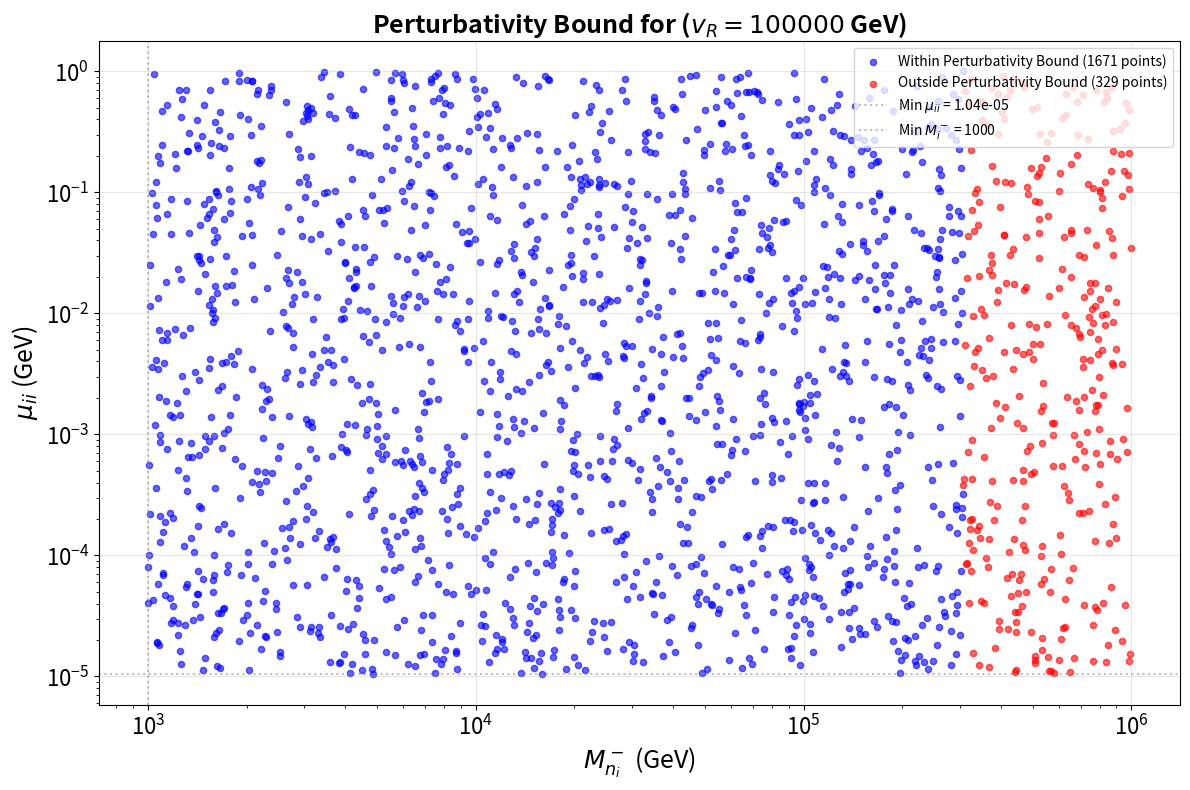

The script that saved this image:
"""
Perturbativity Bound Analysis for Yukawa Couplings in DLRSM Model

This module calculates the perturbativity bound on the Yukawa YR couplings 
of the DLRSM model. Following the definitions:
- YRi^2 = (2/vR^2) * Mn_i^+ * Mn_i^-
- Mn_i^+ = Mn_i^- + μ_{ii}
- The perturbativity bound is |YRi|^2 < 6π

Author: Moises Zeleny
Date: July 2025
"""

import numpy as np
import matplotlib.pyplot as plt
import os
import traceback

class PerturbativityAnalyzer:
    """
    A class to analyze perturbativity bounds for Yukawa couplings in the DLRSM model.
    """
    
    def __init__(self, vR):
        """
        Initialize the analyzer with the vacuum expectation value.
        
        Args:
            vR (float): Vacuum expectation value of the right-handed Higgs field.
        """
        self.vR = vR
        self.perturbativity_limit = 6 * np.pi
    
    def calculate_yukawa_coupling_squared(self, Mn_i_minus, muii):
        """
        Calculate the Yukawa coupling YRi^2.
        
        Args:
            Mn_i_minus (float or array): Mass of the right-handed neutrino for index i.
            muii (float or array): The parameter μ_{ii}.
            
        Returns:
            float or array: The Yukawa coupling YRi^2 for index i.
        """
        Mn_i_plus = Mn_i_minus + muii
        return (2 / self.vR**2) * Mn_i_plus * Mn_i_minus
    
    def calculate_perturbativity_margin(self, Mn_i_minus, muii):
        """
        Calculate how much margin exists before hitting the perturbativity bound.
        
        Args:
            Mn_i_minus (float or array): Mass of the right-handed neutrino for index i.
            muii (float or array): The parameter μ_{ii}.
            
        Returns:
            float or array: The margin (positive means within bound, negative means outside).
        """
        YRi_sq = self.calculate_yukawa_coupling_squared(Mn_i_minus, muii)
        return self.perturbativity_limit - YRi_sq
    
    def is_perturbative(self, Mn_i_minus, muii):
        """
        Check if the Yukawa coupling YRi is within the perturbativity bound.
        
        Args:
            Mn_i_minus (float or array): Mass of the right-handed neutrino for index i.
            muii (float or array): The parameter μ_{ii}.
            
        Returns:
            bool or array: True if YRi is within the perturbativity bound, False otherwise.
        """
        margin = self.calculate_perturbativity_margin(Mn_i_minus, muii)
        return margin > 0

def generate_parameter_samples(sample_size=1000, muii_range=(1e-4, 1e0), 
                             Mn_range=(1e2, 1e4), random_seed=None):
    """
    Generate random samples for parameter scanning.
    
    Args:
        sample_size (int): Number of samples to generate.
        muii_range (tuple): Range for μ_{ii} values (min, max).
        Mn_range (tuple): Range for Mn_i^- values (min, max).
        random_seed (int, optional): Random seed for reproducibility.
        
    Returns:
        tuple: (muii_values, Mn_i_minus_values) arrays.
    """
    if random_seed is not None:
        np.random.seed(random_seed)
    
    muii_values = np.random.uniform(*muii_range, sample_size)
    Mn_i_minus_values = np.random.uniform(*Mn_range, sample_size)
    
    return muii_values, Mn_i_minus_values

def generate_parameter_samples_log(sample_size=1000, muii_range=(1e-4, 1e0), 
                                 Mn_range=(1e2, 1e4), random_seed=None):
    """
    Generate random samples for parameter scanning in logarithmic scale.
    
    Args:
        sample_size (int): Number of samples to generate.
        muii_range (tuple): Range for μ_{ii} values (min, max).
        Mn_range (tuple): Range for Mn_i^- values (min, max).
        random_seed (int, optional): Random seed for reproducibility.
        
    Returns:
        tuple: (muii_values, Mn_i_minus_values) arrays.
    """
    if random_seed is not None:
        np.random.seed(random_seed)
    
    log_muii_min, log_muii_max = np.log10(muii_range[0]), np.log10(muii_range[1])
    log_Mn_min, log_Mn_max = np.log10(Mn_range[0]), np.log10(Mn_range[1])
    
    muii_values = 10 ** np.random.uniform(log_muii_min, log_muii_max, sample_size)
    Mn_i_minus_values = 10 ** np.random.uniform(log_Mn_min, log_Mn_max, sample_size)
    
    return muii_values, Mn_i_minus_values


def plot_perturbativity_results(Mn_i_minus_values, muii_values, perturbativity_results, vR,
                               title="Perturbativity Bound",
                               figsize=(12, 8), save_path=None):
    """
    Plot the perturbativity analysis results.
    
    Args:
        Mn_i_minus_values (array): Array of Mn_i^- values.
        muii_values (array): Array of μ_{ii} values.
        perturbativity_results (array): Boolean array indicating perturbativity.
        title (str): Plot title.
        figsize (tuple): Figure size.
        save_path (str, optional): Path to save the plot.
    """
    # Separate good and bad points
    muii_good = muii_values[perturbativity_results]
    muii_bad = muii_values[~perturbativity_results]
    Mn_i_minus_good = Mn_i_minus_values[perturbativity_results]
    Mn_i_minus_bad = Mn_i_minus_values[~perturbativity_results]

    # Create the plot
    plt.figure(figsize=figsize)
    
    # Plot points
    plt.scatter(Mn_i_minus_good, muii_good, c='blue', alpha=0.6, s=20,
                label=f'Within Perturbativity Bound ({len(muii_good)} points)')
    plt.scatter(Mn_i_minus_bad, muii_bad, c='red', alpha=0.6, s=20,
                label=f'Outside Perturbativity Bound ({len(muii_bad)} points)')
    
    # Formatting
    plt.title(title + f' for ($v_R = {vR}$ GeV)', fontsize=18, fontweight='bold')
    plt.xlabel('$M_{n_i}^-$ (GeV)', fontsize=18)
    plt.ylabel('$\\mu_{ii}$ (GeV)', fontsize=18)
    plt.xticks(fontsize=16)
    plt.yticks(fontsize=16)
    plt.yscale('log')
    
    # Add reference lines
    plt.axhline(y=muii_values.min(), color='gray', linestyle=':', alpha=0.5, 
                label=f'Min $\\mu_{{ii}}$ = {muii_values.min():.2e}')
    plt.axvline(x=Mn_i_minus_values.min(), color='gray', linestyle=':', alpha=0.5,
                label=f'Min $M_i^-$ = {Mn_i_minus_values.min():.0f}')
    
    plt.legend(fontsize=10)
    plt.grid(True, alpha=0.3)
    plt.tight_layout()
    
    if save_path:
        try:
            # Create directory if it doesn't exist
            os.makedirs(os.path.dirname(save_path), exist_ok=True)
            
            # Remove existing file if it exists to ensure fresh save
            if os.path.exists(save_path):
                os.remove(save_path)
                print(f"Removed existing file: {save_path}")
            
            # Save the plot
            plt.savefig(save_path, dpi=300, bbox_inches='tight', facecolor='white', edgecolor='none')
            print(f"Plot saved to: {save_path}")
            
            # Verify the file was actually saved
            if os.path.exists(save_path):
                file_size = os.path.getsize(save_path)
                print(f"File size: {file_size} bytes")
            else:
                print("Warning: File was not created successfully")
                
        except Exception as e:
            print(f"Warning: Could not save plot to {save_path}. Error: {e}")
            traceback.print_exc()
    
    plt.show()
    
    # Clear the figure to prevent memory issues
    plt.close()

def plot_perturbativity_results_log(Mn_i_minus_values, muii_values, perturbativity_results, vR,
                                   title="Perturbativity Bound",
                                   figsize=(12, 8), save_path=None):
    """
    Plot the perturbativity analysis results with logarithmic scales.
    Args:
        Mn_i_minus_values (array): Array of Mn_i^- values.
        muii_values (array): Array of μ_{ii} values.
        perturbativity_results (array): Boolean array indicating perturbativity.
        vR (float): Vacuum expectation value of the right-handed Higgs field.
        title (str): Plot title.
        figsize (tuple): Figure size.
        save_path (str, optional): Path to save the plot.
    """
    # Separate good and bad points
    muii_good = muii_values[perturbativity_results]
    muii_bad = muii_values[~perturbativity_results]
    Mn_i_minus_good = Mn_i_minus_values[perturbativity_results]
    Mn_i_minus_bad = Mn_i_minus_values[~perturbativity_results]
    # Create the plot
    plt.figure(figsize=figsize)
    # Plot points
    plt.scatter(Mn_i_minus_good, muii_good, c='blue', alpha=0.6, s=20,
                label=f'Within Perturbativity Bound ({len(muii_good)} points)')
    plt.scatter(Mn_i_minus_bad, muii_bad, c='red', alpha=0.6, s=20,
                label=f'Outside Perturbativity Bound ({len(muii_bad)} points)')
    # Formatting
    plt.title(title + f' for ($v_R = {vR}$ GeV)', fontsize=18, fontweight='bold')
    plt.xlabel('$M_{n_i}^-$ (GeV)', fontsize=18)
    plt.ylabel('$\\mu_{ii}$ (GeV)', fontsize=18)
    plt.xticks(fontsize=16)
    plt.yticks(fontsize=16)
    plt.xscale('log')
    plt.yscale('log')
    # Add reference lines
    plt.axhline(y=muii_values.min(), color='gray', linestyle=':', alpha=0.5, 
                label=f'Min $\\mu_{{ii}}$ = {muii_values.min():.2e}')
    plt.axvline(x=Mn_i_minus_values.min(), color='gray', linestyle=':', alpha=0.5,
                label=f'Min $M_i^-$ = {Mn_i_minus_values.min():.0f}')
    plt.legend(fontsize=10)
    plt.grid(True, alpha=0.3)
    plt.tight_layout()
    if save_path:
        try:
            # Create directory if it doesn't exist
            os.makedirs(os.path.dirname(save_path), exist_ok=True)
            # Remove existing file if it exists to ensure fresh save
            if os.path.exists(save_path):
                os.remove(save_path)
                print(f"Removed existing file: {save_path}")
            # Save the plot
            plt.savefig(save_path, dpi=300, bbox_inches='tight', facecolor='white', edgecolor='none')
            print(f"Plot saved to: {save_path}")
            # Verify the file was actually saved
            if os.path.exists(save_path):
                file_size = os.path.getsize(save_path)
                print(f"File size: {file_size} bytes")
            else:
                print("Warning: File was not created successfully")
        except Exception as e:
            print(f"Warning: Could not save plot to {save_path}. Error: {e}")
            traceback.print_exc()
    plt.show()
    # Clear the figure to prevent memory issues
    plt.close()


def print_analysis_summary(perturbativity_results, analyzer, muii_values, Mn_i_minus_values):
    """
    Print a summary of the perturbativity analysis.
    
    Args:
        perturbativity_results (array): Boolean array indicating perturbativity.
        analyzer (PerturbativityAnalyzer): The analyzer instance.
        muii_values (array): Array of μ_{ii} values.
        Mn_i_minus_values (array): Array of Mn_i^- values.
    """
    within_bound_count = np.sum(perturbativity_results)
    total_count = len(perturbativity_results)
    percentage = (within_bound_count / total_count) * 100
    
    print("=" * 60)
    print("PERTURBATIVITY ANALYSIS SUMMARY")
    print("=" * 60)
    print(f"VEV (vR): {analyzer.vR} GeV")
    print(f"Perturbativity limit: {analyzer.perturbativity_limit:.4f}")
    print(f"Total sample size: {total_count}")
    print(f"Points within perturbativity bound: {within_bound_count}")
    print(f"Points outside perturbativity bound: {total_count - within_bound_count}")
    print(f"Percentage within bound: {percentage:.2f}%")
    print()
    print("Parameter ranges:")
    print(f"  μ_{{ii}} range: [{muii_values.min():.2e}, {muii_values.max():.2e}] GeV")
    print(f"  M_{{n_i}}^- range: [{Mn_i_minus_values.min():.0f}, {Mn_i_minus_values.max():.0f}] GeV")
    print("=" * 60)


def main():
    """
    Main function to run the perturbativity analysis.
    """
    # Configuration parameters
    CONFIG = {
        'vR': 100000,  # GeV
        'sample_size': 2000,
        'muii_range': (1e-5, 1e0),  # GeV
        'Mn_range': (1e3, 1e6),  # GeV
        'random_seed': 42,  # For reproducibility
        'save_plot': 'images/YRi_bound_plot_vR_log_100000.png',  # Set to filename if you want to save
        'save_csv': 'data/YRi_bound_data_vR_log_100000.csv'  # Set to filename if you want to save CSV
    }
    
    # Initialize analyzer
    analyzer = PerturbativityAnalyzer(CONFIG['vR'])
    
    # Generate parameter samples
    muii_values, Mn_i_minus_values = generate_parameter_samples_log(
        sample_size=CONFIG['sample_size'],
        muii_range=CONFIG['muii_range'],
        Mn_range=CONFIG['Mn_range'],
        random_seed=CONFIG['random_seed']
    )
    
    # Perform perturbativity analysis
    perturbativity_results = analyzer.is_perturbative(Mn_i_minus_values, muii_values)

    # save to csv file
    if CONFIG['save_csv']:
        try:
            import pandas as pd
            
            # Create directory if it doesn't exist
            os.makedirs(os.path.dirname(CONFIG['save_csv']), exist_ok=True)
            
            # Remove existing file if it exists to ensure fresh save
            if os.path.exists(CONFIG['save_csv']):
                os.remove(CONFIG['save_csv'])
                print(f"Removed existing CSV file: {CONFIG['save_csv']}")
            
            df = pd.DataFrame({
                'Mn_i_minus': Mn_i_minus_values[perturbativity_results],
                'muii': muii_values[perturbativity_results],
            })
            
            df.to_csv(CONFIG['save_csv'], index=False)
            print(f"Data saved to {CONFIG['save_csv']}")
            
            # Verify the file was actually saved
            if os.path.exists(CONFIG['save_csv']):
                file_size = os.path.getsize(CONFIG['save_csv'])
                print(f"CSV file size: {file_size} bytes")
            else:
                print("Warning: CSV file was not created successfully")
                
        except ImportError:
            print("Pandas is not installed. Skipping CSV save.")
        except Exception as e:
            print(f"Warning: Could not save CSV to {CONFIG['save_csv']}. Error: {e}")
            traceback.print_exc()
    
    # Print summary
    print_analysis_summary(perturbativity_results, analyzer, muii_values, Mn_i_minus_values)
    
    # Plot results
    plot_perturbativity_results_log(
        Mn_i_minus_values, muii_values, perturbativity_results, CONFIG['vR'],
        save_path=CONFIG['save_plot']
    )


if __name__ == "__main__":
    main()
